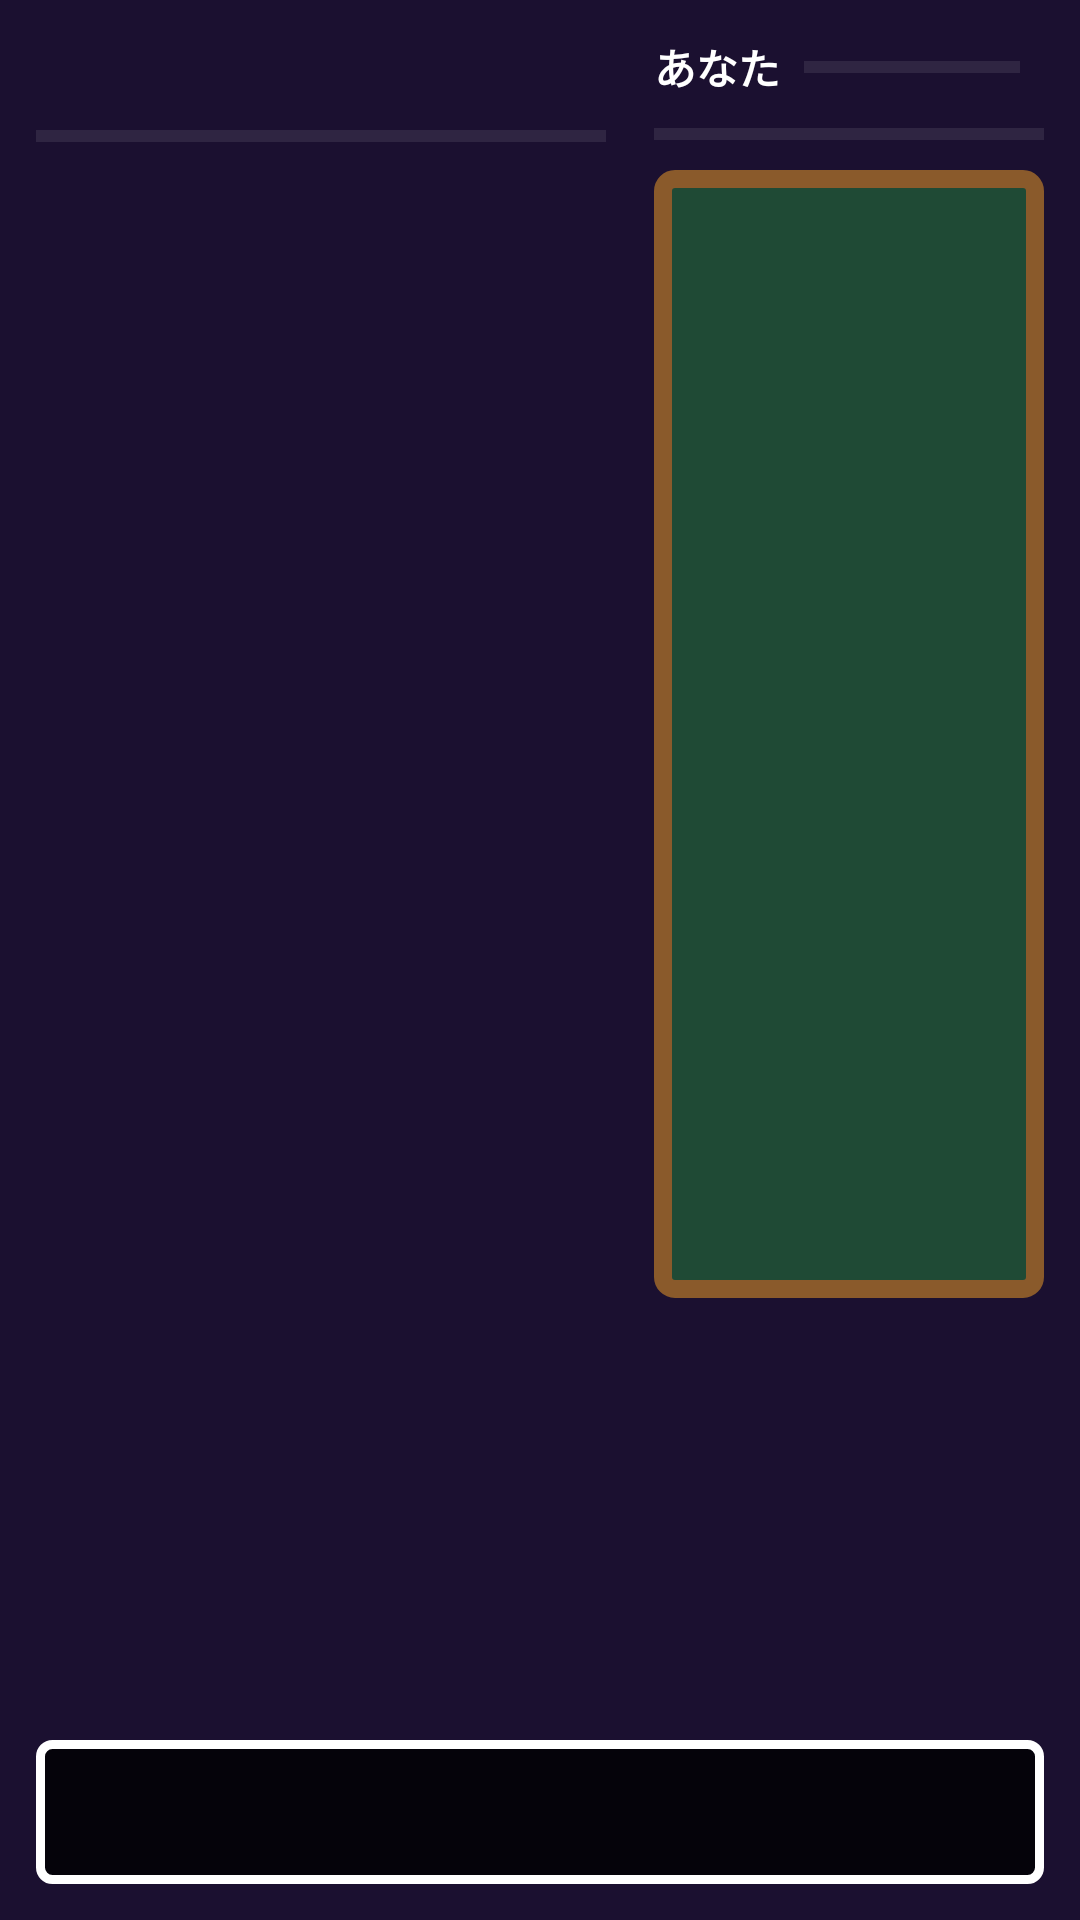

Android layout source for this screen:
<!-- AndroidManifest.xml: application theme Theme.NibRPG -->
<!-- res/layout/activity_battle_memory.xml -->
<?xml version="1.0" encoding="utf-8"?>
<FrameLayout xmlns:android="http://schemas.android.com/apk/res/android"
    xmlns:tools="http://schemas.android.com/tools"
    android:id="@+id/main"
    android:layout_width="match_parent"
    android:layout_height="match_parent"
    android:background="@color/battle_bg"
    tools:context=".MemoryBattleActivity">

    
    <LinearLayout
        android:layout_width="match_parent"
        android:layout_height="match_parent"
        android:orientation="vertical"
        android:padding="12dp">

    <LinearLayout
        android:layout_width="match_parent"
        android:layout_height="0dp"
        android:layout_weight="1"
        android:baselineAligned="false"
        android:orientation="horizontal">

        
        <LinearLayout
            android:layout_width="190dp"
            android:layout_height="match_parent"
            android:gravity="center_horizontal"
            android:orientation="vertical">

            <TextView
                android:id="@+id/txtTeacherName"
                android:layout_width="wrap_content"
                android:layout_height="wrap_content"
                android:textColor="@color/rpg_yellow"
                android:textSize="18sp"
                android:textStyle="bold" />

            <ProgressBar
            android:id="@+id/barTeacher"
            style="?android:attr/progressBarStyleHorizontal"
            android:layout_width="match_parent"
            android:layout_height="10dp"
            android:progressBackgroundTint="#55FFFFFF"
            android:progressTint="@color/rpg_red"
            android:layout_marginTop="4dp" />

            <TextView
                android:id="@+id/txtTeacherHp"
                android:layout_width="wrap_content"
                android:layout_height="wrap_content"
                android:textColor="@color/rpg_gray"
                android:textSize="12sp" />

            <ImageView
                android:id="@+id/imgTeacher"
                android:layout_width="wrap_content"
                android:layout_height="0dp"
                android:layout_marginVertical="4dp"
                android:layout_weight="1"
                android:adjustViewBounds="true"
                android:contentDescription="@null" />

        </LinearLayout>

        
        <LinearLayout
            android:layout_width="0dp"
            android:layout_height="match_parent"
            android:layout_weight="1"
            android:orientation="vertical"
            android:paddingStart="16dp"
            tools:ignore="RtlSymmetry">

            <LinearLayout
                android:layout_width="match_parent"
                android:layout_height="wrap_content"
                android:gravity="center_vertical"
                android:orientation="horizontal">

                <TextView
                    android:layout_width="wrap_content"
                    android:layout_height="wrap_content"
                    android:text="@string/battle_you"
                    android:textColor="@color/white"
                    android:textSize="14sp"
                    android:textStyle="bold" />

                <ProgressBar
                    android:id="@+id/barPlayer"
                    style="?android:attr/progressBarStyleHorizontal"
                    android:layout_width="0dp"
                    android:layout_height="10dp"
                    android:layout_marginHorizontal="8dp"
                    android:layout_weight="1"
                    android:progressBackgroundTint="#55FFFFFF"
                    android:progressTint="@color/battle_hp_green" />

                <TextView
                    android:id="@+id/txtPlayerHp"
                    android:layout_width="wrap_content"
                    android:layout_height="wrap_content"
                    android:textColor="@color/white"
                    android:textSize="14sp" />
            </LinearLayout>

            
            <ProgressBar
                android:id="@+id/barTime"
                style="?android:attr/progressBarStyleHorizontal"
                android:layout_width="match_parent"
                android:layout_height="8dp"
                android:layout_marginTop="8dp"
                android:max="1000"
                android:progressBackgroundTint="#55FFFFFF"
                android:progressTint="@color/rpg_yellow" />

            
            <FrameLayout
                android:layout_width="match_parent"
                android:layout_height="0dp"
                android:layout_marginTop="8dp"
                android:layout_weight="1"
                android:background="@drawable/blackboard"
                android:padding="10dp">

                <TextView
                    android:id="@+id/txtBoard"
                    android:layout_width="match_parent"
                    android:layout_height="match_parent"
                    android:fontFamily="@font/dotgothic16"
                    android:gravity="center"
                    android:letterSpacing="0.2"
                    android:textColor="@color/white"
                    android:textSize="34sp" />

                <TextView
                    android:id="@+id/txtBoardLabel"
                    android:layout_width="wrap_content"
                    android:layout_height="wrap_content"
                    android:layout_gravity="top|start"
                    android:textColor="#CCFFFFFF"
                    android:textSize="12sp" />
            </FrameLayout>

            
            <TextView
                android:id="@+id/txtMessage"
                android:layout_width="match_parent"
                android:layout_height="wrap_content"
                android:layout_marginTop="4dp"
                android:gravity="center"
                android:minLines="2"
                android:textColor="@color/white"
                android:textSize="14sp" />

            
            <LinearLayout
                android:id="@+id/buttonRow1"
                android:layout_width="match_parent"
                android:layout_height="46dp"
                android:gravity="center"
                android:orientation="horizontal" />

            <LinearLayout
                android:id="@+id/buttonRow2"
                android:layout_width="match_parent"
                android:layout_height="46dp"
                android:layout_marginTop="4dp"
                android:gravity="center"
                android:orientation="horizontal" />

            
            <HorizontalScrollView
                android:layout_width="match_parent"
                android:layout_height="wrap_content"
                android:layout_marginTop="4dp"
                android:scrollbars="none">

                <LinearLayout
                    android:id="@+id/itemRow"
                    android:layout_width="wrap_content"
                    android:layout_height="wrap_content"
                    android:orientation="horizontal" />
            </HorizontalScrollView>
        </LinearLayout>
    </LinearLayout>

        
        <TextView
            android:id="@+id/txtLine"
            android:layout_width="match_parent"
            android:layout_height="wrap_content"
            android:layout_marginTop="8dp"
            android:background="@drawable/rpg_window"
            android:gravity="center_vertical"
            android:lineSpacingExtra="2dp"
            android:maxLines="2"
            android:minHeight="48dp"
            android:paddingHorizontal="16dp"
            android:paddingVertical="8dp"
            android:textColor="@color/white"
            android:textSize="18sp"
            android:textStyle="bold" />
    </LinearLayout>

    
    <View
        android:id="@+id/flash"
        android:layout_width="match_parent"
        android:layout_height="match_parent"
        android:alpha="0"
        android:background="@color/rpg_red" />

    
    <LinearLayout
        android:id="@+id/resultBox"
        android:layout_width="wrap_content"
        android:layout_height="wrap_content"
        android:layout_gravity="center"
        android:background="@drawable/rpg_window"
        android:gravity="center"
        android:orientation="vertical"
        android:padding="24dp"
        android:visibility="gone">

        <TextView
            android:id="@+id/txtResult"
            android:layout_width="wrap_content"
            android:layout_height="wrap_content"
            android:gravity="center"
            android:lineSpacingExtra="6dp"
            android:textColor="@color/white"
            android:textSize="22sp"
            android:textStyle="bold" />

        <TextView
            android:id="@+id/btnResult"
            android:layout_width="wrap_content"
            android:layout_height="wrap_content"
            android:layout_marginTop="16dp"
            android:background="@drawable/nib_button"
            android:paddingHorizontal="32dp"
            android:paddingVertical="10dp"
            android:text="@string/battle_to_map"
            android:textColor="@color/white"
            android:textSize="18sp"
            android:textStyle="bold" />
    </LinearLayout>

</FrameLayout>
<!-- resources referenced by this layout -->
<resources>
  <color name="battle_bg">#FF1B1030</color>
  <color name="battle_hp_green">#FF66BB6A</color>
  <color name="rpg_gray">#FFAAAAAA</color>
  <color name="rpg_red">#FFFF5252</color>
  <color name="rpg_yellow">#FFFFD54F</color>
  <color name="white">#FFFFFFFF</color>
  <!-- drawable blackboard (drawable) -->
  <?xml version="1.0" encoding="utf-8"?>
  <shape xmlns:android="http://schemas.android.com/apk/res/android"
      android:shape="rectangle">
      <solid android:color="#FF1F4A35" />
      <stroke android:width="6dp" android:color="#FF8A5A2B" />
      <corners android:radius="4dp" />
  </shape>
  <!-- drawable nib_button (drawable) -->
  <?xml version="1.0" encoding="utf-8"?>
  <shape xmlns:android="http://schemas.android.com/apk/res/android"
      android:shape="rectangle">
      <solid android:color="@color/nib_navy" />
      <stroke android:width="3dp" android:color="@color/nib_cyan" />
      <corners android:radius="4dp" />
  </shape>
  <!-- drawable rpg_window (drawable) -->
  <?xml version="1.0" encoding="utf-8"?>
  <shape xmlns:android="http://schemas.android.com/apk/res/android"
      android:shape="rectangle">
      <solid android:color="#CC000000" />
      <stroke android:width="3dp" android:color="#FFFFFFFF" />
      <corners android:radius="4dp" />
  </shape>
  <string name="battle_to_map">▶ マップへもどる</string>
  <string name="battle_you">あなた</string>
  <style name="Theme.NibRPG" parent="Base.Theme.NibRPG" />
  <color name="nib_navy">#FF0F3193</color>
  <color name="nib_cyan">#FF34B3D3</color>
  <style name="Base.Theme.NibRPG" parent="Theme.Material3.DayNight.NoActionBar">
          
          
      </style>
</resources>
